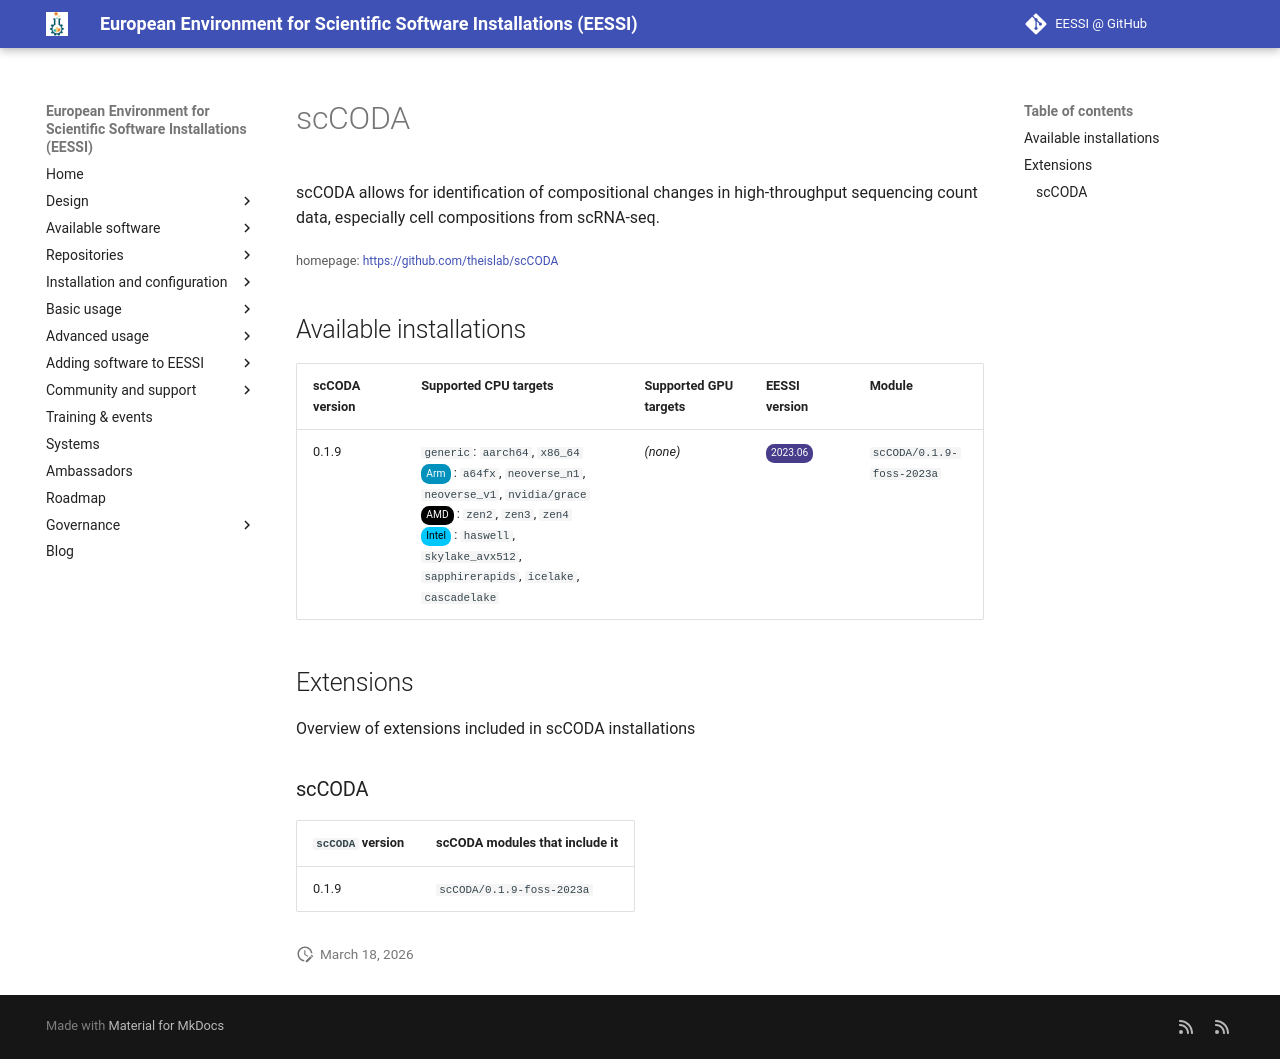

repository: EESSI/docs · page: available_software/detail/scCODA/index.html · generator: mkdocs

---
json_ld:
  '@context': https://schema.org
  '@type': SoftwareApplication
  applicationCategory: DeveloperApplication
  description: 'scCODA allows for identification of compositional changes in high-throughput
    sequencing count data,

    especially cell compositions from scRNA-seq.'
  license: Not confirmed
  name: scCODA
  offers:
    '@type': Offer
    price: 0
  operatingSystem: LINUX
  review:
    '@type': Review
    author:
      '@type': Organization
      name: EESSI
    reviewBody: Application has been successfully made available on all architectures
      supported by EESSI
    reviewRating:
      '@type': Rating
      ratingValue: 5
  softwareRequirements: See https://www.eessi.io/docs/ for how to make EESSI available
    on your system
  softwareVersion: '[''0.1.9'']'
  url: https://github.com/theislab/scCODA
---
# scCODA


scCODA allows for identification of compositional changes in high-throughput sequencing count data,
especially cell compositions from scRNA-seq.

<small>homepage: </small><span class="software-link">[https://github.com/theislab/scCODA](https://github.com/theislab/scCODA)</span>

## Available installations


|scCODA version|Supported CPU targets|Supported GPU targets|EESSI version|Module|
| --- | --- | --- | --- | --- |
|0.1.9|`generic`: `aarch64`, `x86_64`<br/><span class="software-cpu-arm">Arm</span>: `a64fx`, `neoverse_n1`, `neoverse_v1`, `nvidia/grace`<br/><span class="software-cpu-amd">AMD</span>: `zen2`, `zen3`, `zen4`<br/><span class="software-cpu-intel">Intel</span>: `haswell`, `skylake_avx512`, `sapphirerapids`, `icelake`, `cascadelake`<br/>|*(none)*|<span class="software-eessi-version-202306">2023.06</span>|`scCODA/0.1.9-foss-2023a`|

## Extensions

Overview of extensions included in scCODA installations


### scCODA


|`scCODA` version|scCODA modules that include it|
| --- | --- |
|0.1.9|`scCODA/0.1.9-foss-2023a`|
